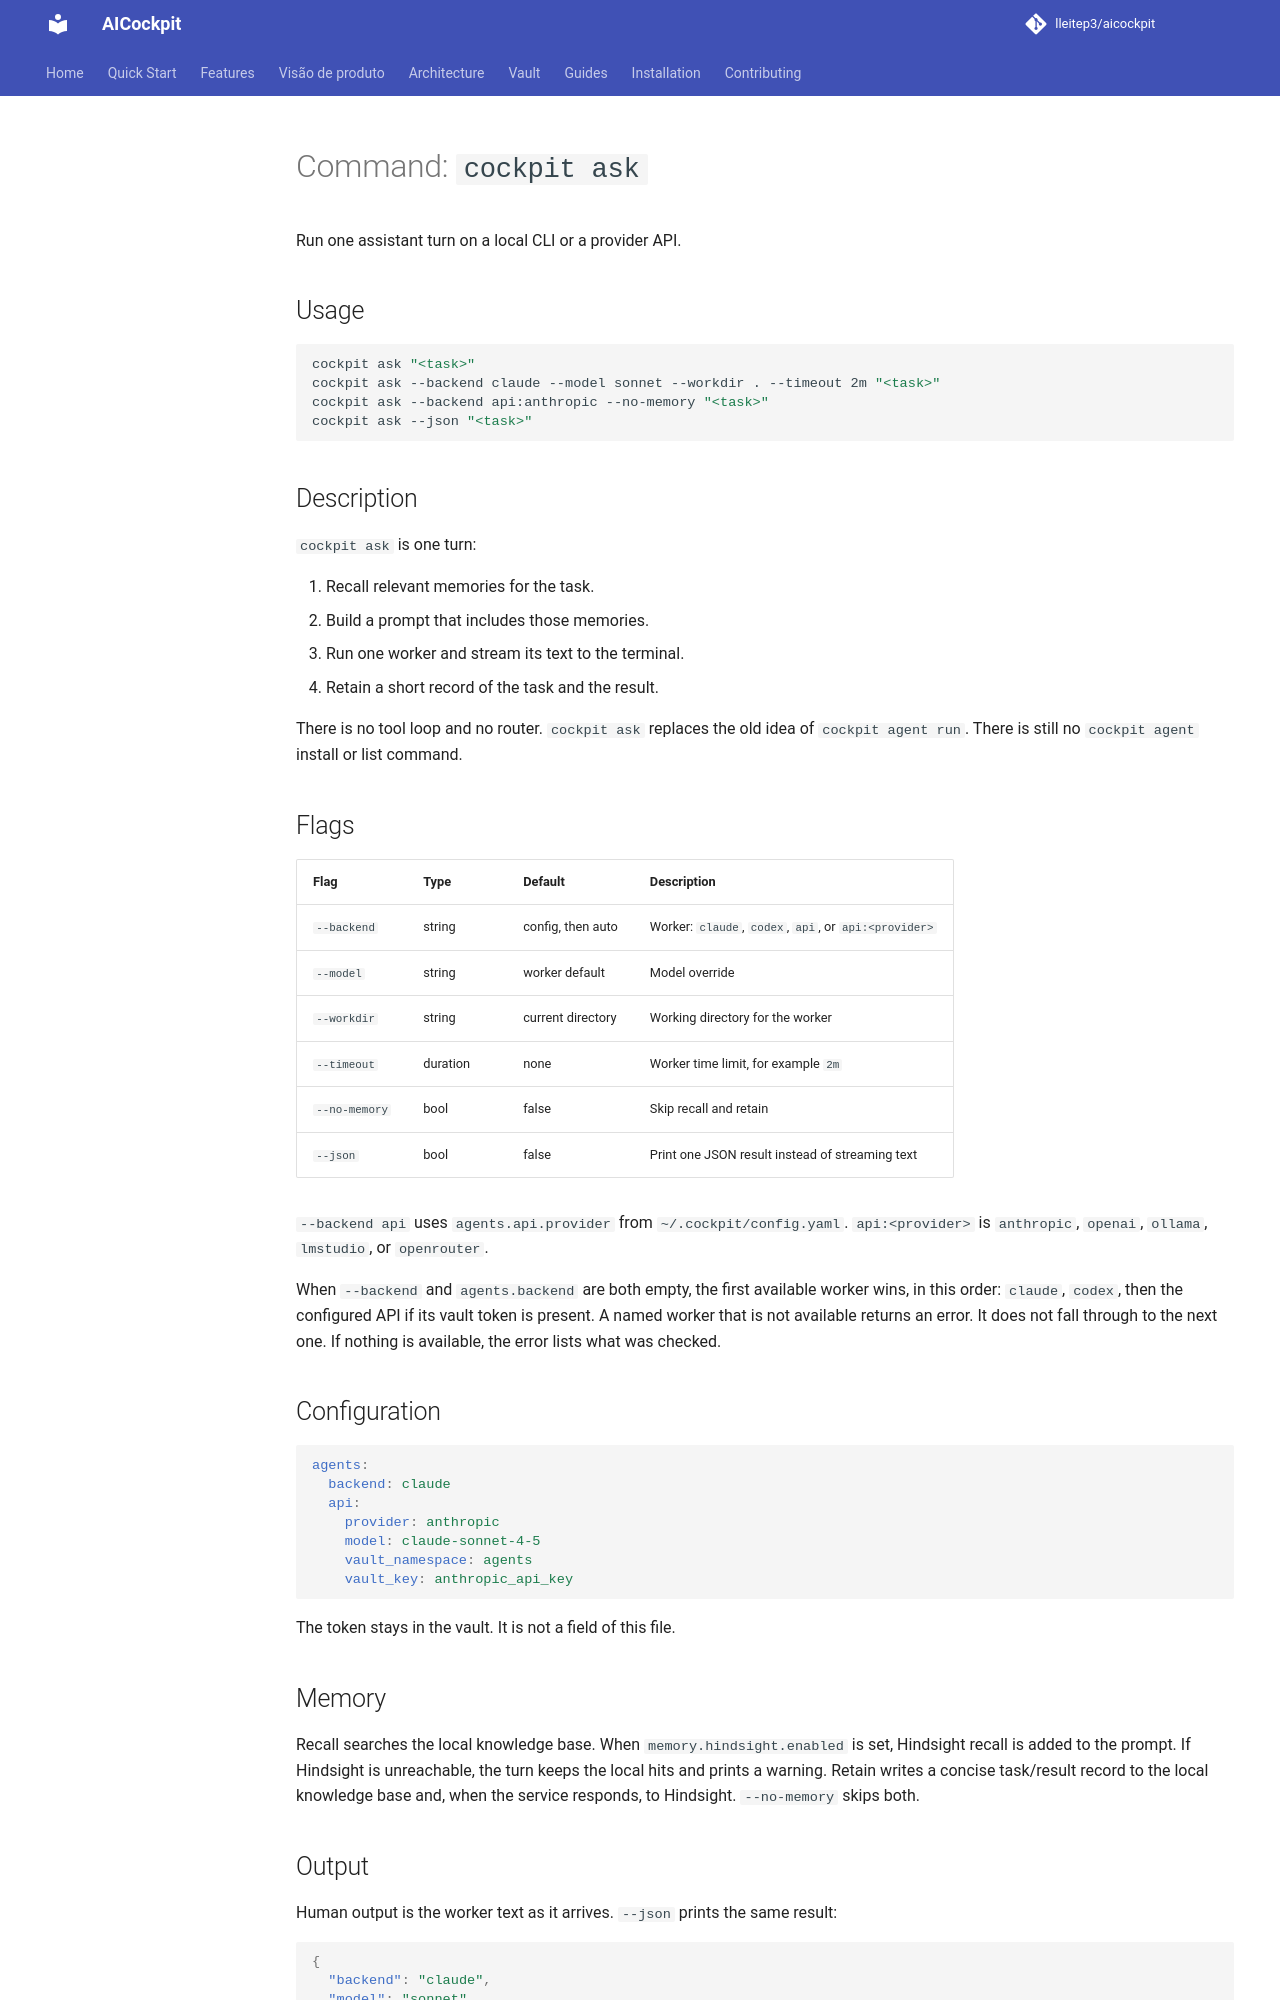

repository: lleitep3/aicockpit · page: commands/ask/index.html · generator: mkdocs

# Command: `cockpit ask`

Run one assistant turn on a local CLI or a provider API.

## Usage

```bash
cockpit ask "<task>"
cockpit ask --backend claude --model sonnet --workdir . --timeout 2m "<task>"
cockpit ask --backend api:anthropic --no-memory "<task>"
cockpit ask --json "<task>"
```

## Description

`cockpit ask` is one turn:

1. Recall relevant memories for the task.
2. Build a prompt that includes those memories.
3. Run one worker and stream its text to the terminal.
4. Retain a short record of the task and the result.

There is no tool loop and no router. `cockpit ask` replaces the old idea of `cockpit agent run`. There is still no `cockpit agent` install or list command.

## Flags

| Flag | Type | Default | Description |
|------|------|---------|-------------|
| `--backend` | string | config, then auto | Worker: `claude`, `codex`, `api`, or `api:<provider>` |
| `--model` | string | worker default | Model override |
| `--workdir` | string | current directory | Working directory for the worker |
| `--timeout` | duration | none | Worker time limit, for example `2m` |
| `--no-memory` | bool | false | Skip recall and retain |
| `--json` | bool | false | Print one JSON result instead of streaming text |

`--backend api` uses `agents.api.provider` from `~/.cockpit/config.yaml`. `api:<provider>` is `anthropic`, `openai`, `ollama`, `lmstudio`, or `openrouter`.

When `--backend` and `agents.backend` are both empty, the first available worker wins, in this order: `claude`, `codex`, then the configured API if its vault token is present. A named worker that is not available returns an error. It does not fall through to the next one. If nothing is available, the error lists what was checked.

## Configuration

```yaml
agents:
  backend: claude
  api:
    provider: anthropic
    model: claude-sonnet-4-5
    vault_namespace: agents
    vault_key: anthropic_api_key
```

The token stays in the vault. It is not a field of this file.
